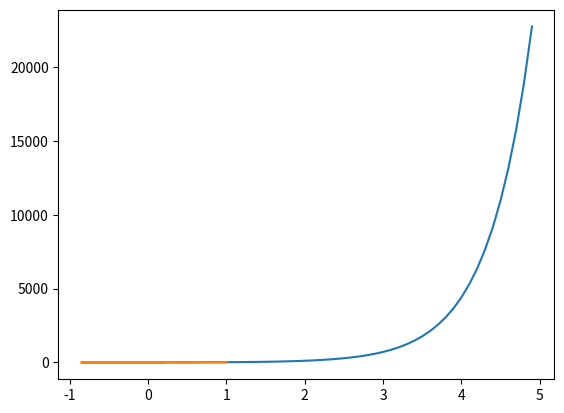

Generate this figure with matplotlib:
#%%
import numpy as np
import matplotlib.pyplot as plt

#Simulation parameters
T = 5
h = 0.1

#Model parameters
alpha = 2
x_0 = 3

t = np.arange(0, T, h)
x = np.zeros(t.shape)
x[0] = x_0

for i in range(t.shape[0] - 1):
    x[i+1] = x[i] + h*alpha*x[i]

plt.plot(t, x)

#%%
import numpy as np
import matplotlib.pyplot as plt
import scipy.integrate as intgrt

def F(point, t):
    (x, y) = point
    (dx, dy) = (y, -x-0.1*y)
    return (dx, dy)

t_min = 0
t_max = 20
h = 0.01
t = np.arange(t_min, t_max, h)
point_0 = (1, 0)

points = intgrt.odeint(F, point_0, t)

(X, Y) = zip(*points)

plt.plot(X, Y)

#%%
